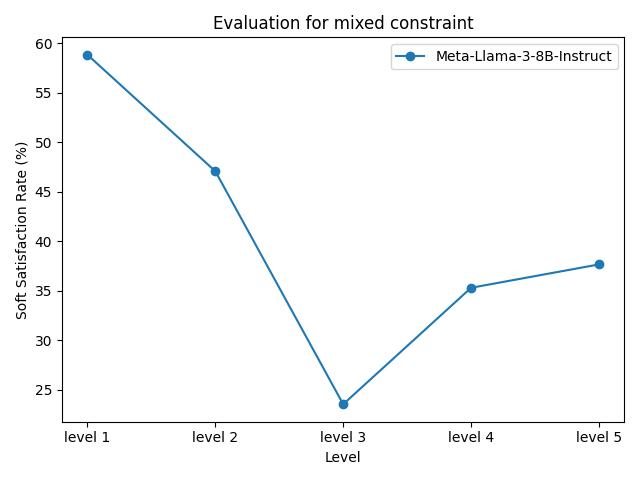

The table this chart was drawn from, first rows:
model_name, level 1, level 2, level 3, level 4, level 5
Meta-Llama-3-8B-Instruct, 58.82%, 47.06%, 23.53%, 35.29%, 37.65%
